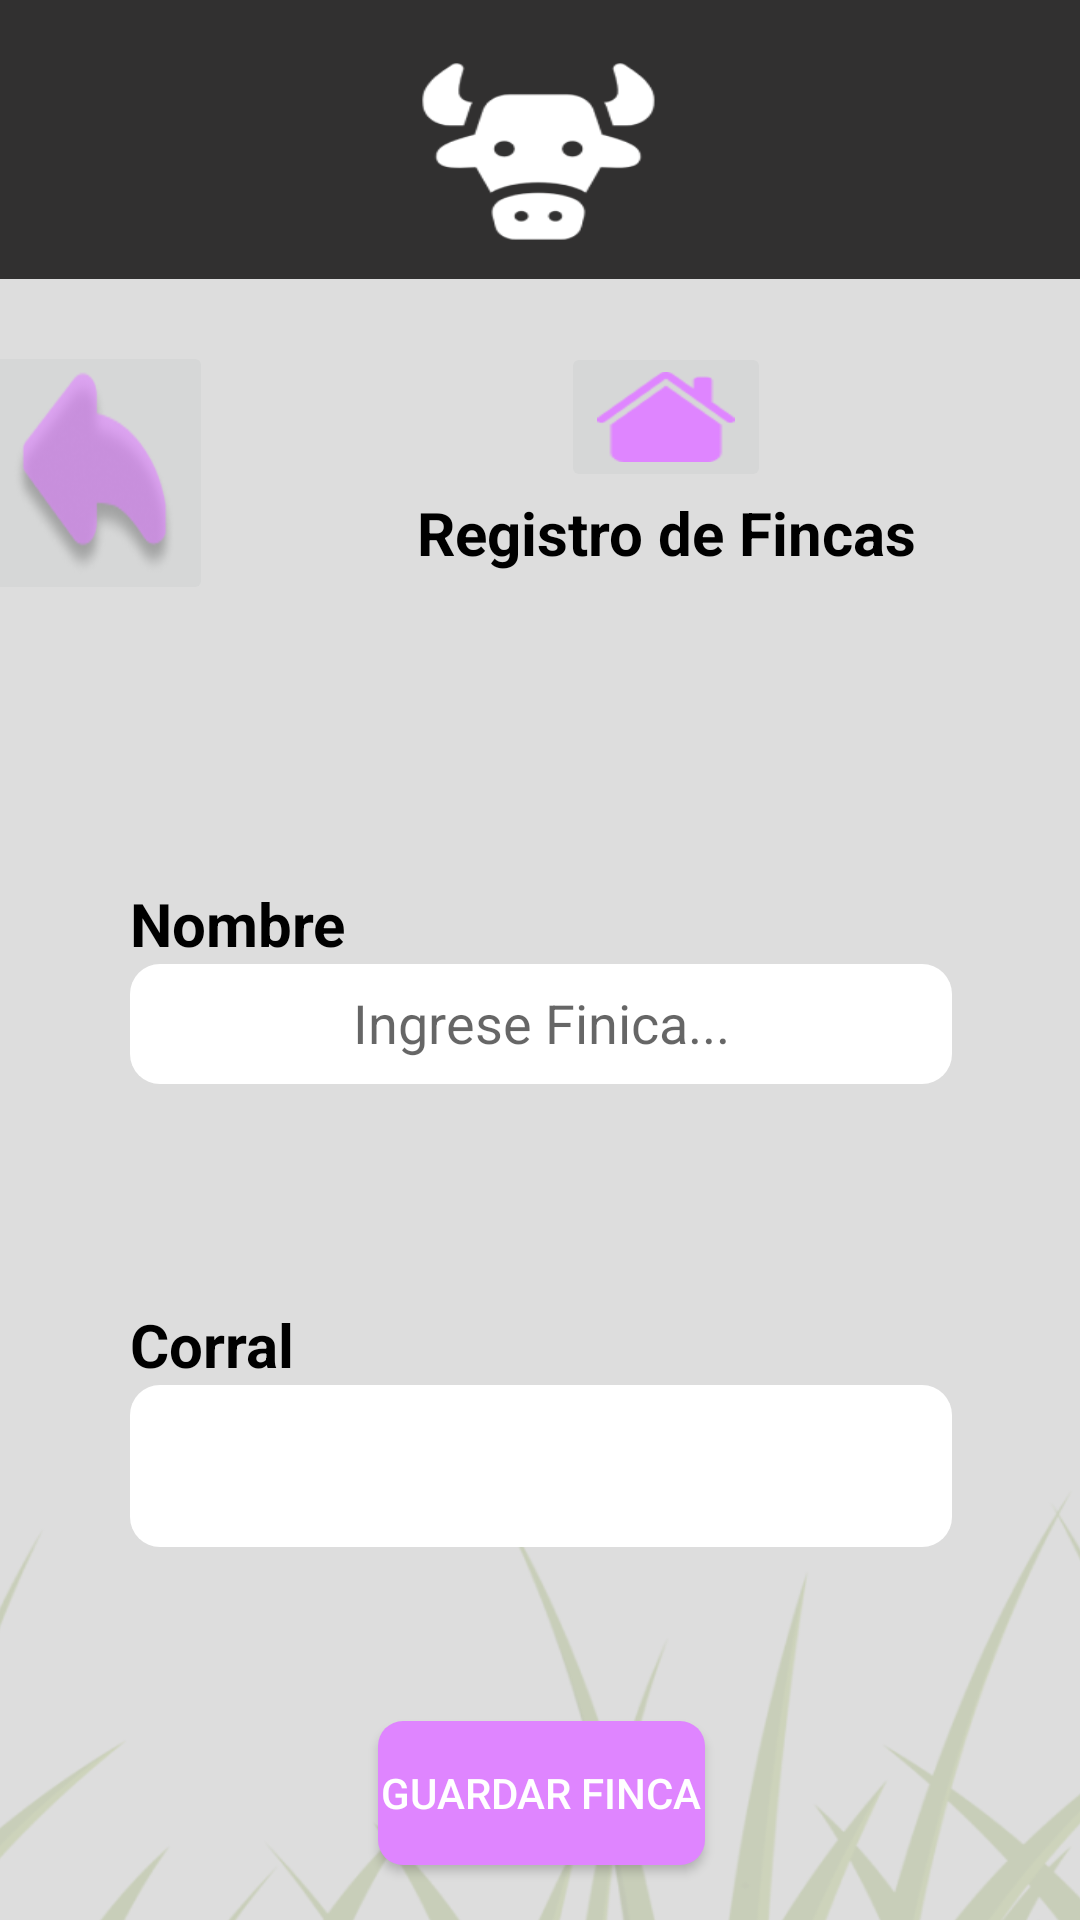

Android layout source for this screen:
<!-- AndroidManifest.xml: application theme Theme.Design.Light.NoActionBar -->
<!-- res/layout/activity_registro_finca.xml -->
<?xml version="1.0" encoding="utf-8"?>
<androidx.constraintlayout.widget.ConstraintLayout xmlns:android="http://schemas.android.com/apk/res/android"
    xmlns:app="http://schemas.android.com/apk/res-auto"
    xmlns:tools="http://schemas.android.com/tools"
    android:layout_width="match_parent"
    android:layout_height="match_parent"
    tools:context=".viewModel.activity.Activity_registro_finca">

    <ImageView
        android:id="@+id/imageView5"
        android:layout_width="411dp"
        android:layout_height="93dp"
        android:scaleType="fitXY"
        app:layout_constraintEnd_toEndOf="parent"
        app:layout_constraintHorizontal_bias="0.5"
        app:layout_constraintStart_toStartOf="parent"
        app:layout_constraintTop_toTopOf="parent"
        app:srcCompat="@drawable/image_barra" />

    <ImageView
        android:id="@+id/imageView6"
        android:layout_width="411dp"
        android:layout_height="740dp"
        android:scaleType="fitXY"
        app:layout_constraintEnd_toEndOf="parent"
        app:layout_constraintHorizontal_bias="0.5"
        app:layout_constraintStart_toStartOf="parent"
        app:layout_constraintTop_toBottomOf="@+id/imageView5"
        app:srcCompat="@drawable/image_bg" />

    <androidx.constraintlayout.widget.ConstraintLayout
        android:layout_width="394dp"
        android:layout_height="568dp"
        android:layout_marginTop="18dp"
        app:layout_constraintEnd_toEndOf="parent"
        app:layout_constraintStart_toStartOf="parent"
        app:layout_constraintTop_toTopOf="@+id/imageView6">

        <androidx.constraintlayout.widget.ConstraintLayout
            android:id="@+id/constraintLayout11"
            android:layout_width="385dp"
            android:layout_height="93dp"
            app:layout_constraintEnd_toEndOf="parent"
            app:layout_constraintHorizontal_bias="0.5"
            app:layout_constraintStart_toStartOf="parent"
            app:layout_constraintTop_toTopOf="parent">

            <androidx.constraintlayout.widget.ConstraintLayout
                android:id="@+id/constraintLayout10"
                android:layout_width="79dp"
                android:layout_height="88dp"
                android:layout_marginStart="4dp"
                app:layout_constraintBottom_toBottomOf="parent"
                app:layout_constraintStart_toStartOf="parent"
                app:layout_constraintTop_toTopOf="parent">

                <ImageButton
                    android:id="@+id/btn_img_volver_fincas"
                    android:layout_width="wrap_content"
                    android:layout_height="wrap_content"
                    android:scaleType="fitXY"
                    app:layout_constraintBottom_toBottomOf="parent"
                    app:layout_constraintEnd_toEndOf="parent"
                    app:layout_constraintHorizontal_bias="0.5"
                    app:layout_constraintStart_toStartOf="parent"
                    app:layout_constraintTop_toTopOf="parent"
                    app:srcCompat="@drawable/icon_atras_morado" />
            </androidx.constraintlayout.widget.ConstraintLayout>

            <androidx.constraintlayout.widget.ConstraintLayout
                android:layout_width="283dp"
                android:layout_height="89dp"
                app:layout_constraintBottom_toBottomOf="parent"
                app:layout_constraintEnd_toEndOf="parent"
                app:layout_constraintHorizontal_bias="0.5"
                app:layout_constraintStart_toEndOf="@+id/constraintLayout10"
                app:layout_constraintTop_toTopOf="parent">

                <LinearLayout
                    android:layout_width="281dp"
                    android:layout_height="87dp"
                    android:gravity="center"
                    android:orientation="vertical"
                    app:layout_constraintBottom_toBottomOf="parent"
                    app:layout_constraintEnd_toEndOf="parent"
                    app:layout_constraintHorizontal_bias="0.5"
                    app:layout_constraintStart_toStartOf="parent"
                    app:layout_constraintTop_toTopOf="parent">

                    <ImageButton
                        android:id="@+id/btn_img_consultar"
                        android:layout_width="70dp"
                        android:layout_height="50dp"
                        android:scaleType="fitXY"
                        app:srcCompat="@drawable/icon_finca" />

                    <TextView
                        android:id="@+id/btn_consultar"
                        android:layout_width="wrap_content"
                        android:layout_height="match_parent"
                        android:text="Registro de Fincas"
                        android:textAlignment="center"
                        android:textColor="@color/black"
                        android:textSize="20dp"
                        android:textStyle="bold" />


                </LinearLayout>
            </androidx.constraintlayout.widget.ConstraintLayout>
        </androidx.constraintlayout.widget.ConstraintLayout>

        <Button
            android:id="@+id/btn_finca"
            android:layout_width="wrap_content"
            android:layout_height="wrap_content"
            android:background="@drawable/style_layout_purple_border_radius_ok"
            android:text="Guardar Finca"
            android:textColor="@color/white"
            app:layout_constraintBottom_toBottomOf="parent"
            app:layout_constraintEnd_toEndOf="parent"
            app:layout_constraintHorizontal_bias="0.5"
            app:layout_constraintStart_toStartOf="parent"
            app:layout_constraintTop_toBottomOf="@+id/constraintLayout13"
            app:layout_constraintVertical_bias="0.329" />

        <androidx.constraintlayout.widget.ConstraintLayout
            android:id="@+id/constraintLayout14"
            android:layout_width="276dp"
            android:layout_height="83dp"
            android:layout_marginTop="32dp"
            app:layout_constraintBottom_toTopOf="@+id/constraintLayout13"
            app:layout_constraintEnd_toEndOf="parent"
            app:layout_constraintHorizontal_bias="0.5"
            app:layout_constraintStart_toStartOf="parent"
            app:layout_constraintTop_toBottomOf="@+id/constraintLayout11">

            <LinearLayout
                android:layout_width="274dp"
                android:layout_height="81dp"
                android:orientation="vertical"
                app:layout_constraintBottom_toBottomOf="parent"
                app:layout_constraintEnd_toEndOf="parent"
                app:layout_constraintHorizontal_bias="0.5"
                app:layout_constraintStart_toStartOf="parent"
                app:layout_constraintTop_toTopOf="parent">

                <TextView
                    android:id="@+id/btn_consultar2"
                    android:layout_width="match_parent"
                    android:layout_height="wrap_content"
                    android:text="Nombre"
                    android:textAlignment="textStart"
                    android:textColor="@color/black"
                    android:textSize="20dp"
                    android:textStyle="bold" />

                <EditText
                    android:id="@+id/txt_nombre_finca"
                    android:layout_width="match_parent"
                    android:layout_height="40dp"
                    android:background="@drawable/style_spinner_white_border_radius_ok"
                    android:ems="10"
                    android:hint="Ingrese Finica..."
                    android:inputType="textPersonName"
                    android:textAlignment="center" />

            </LinearLayout>
        </androidx.constraintlayout.widget.ConstraintLayout>

        <androidx.constraintlayout.widget.ConstraintLayout
            android:id="@+id/constraintLayout13"
            android:layout_width="276dp"
            android:layout_height="83dp"
            app:layout_constraintBottom_toTopOf="@+id/btn_finca"
            app:layout_constraintEnd_toEndOf="parent"
            app:layout_constraintHorizontal_bias="0.5"
            app:layout_constraintStart_toStartOf="parent"
            app:layout_constraintTop_toBottomOf="@+id/constraintLayout14">

            <LinearLayout
                android:layout_width="274dp"
                android:layout_height="81dp"
                android:orientation="vertical"
                app:layout_constraintBottom_toBottomOf="parent"
                app:layout_constraintEnd_toEndOf="parent"
                app:layout_constraintHorizontal_bias="0.5"
                app:layout_constraintStart_toStartOf="parent"
                app:layout_constraintTop_toTopOf="parent">

                <TextView
                    android:id="@+id/btn_consultar3"
                    android:layout_width="match_parent"
                    android:layout_height="wrap_content"
                    android:text="Corral"
                    android:textAlignment="textStart"
                    android:textColor="@color/black"
                    android:textSize="20dp"
                    android:textStyle="bold" />

                <Spinner
                    android:id="@+id/spn_corral"
                    android:layout_width="match_parent"
                    android:layout_height="match_parent"
                    android:background="@drawable/style_spinner_white_border_radius_ok" />
            </LinearLayout>
        </androidx.constraintlayout.widget.ConstraintLayout>
    </androidx.constraintlayout.widget.ConstraintLayout>

</androidx.constraintlayout.widget.ConstraintLayout>
<!-- resources referenced by this layout -->
<resources>
  <!-- drawable icon_atras_morado: png bitmap (drawable, 9338 bytes) -->
  <!-- drawable icon_finca: png bitmap (drawable, 1340 bytes) -->
  <!-- drawable image_barra: png bitmap (drawable-v24, 8021 bytes) -->
  <!-- drawable image_bg: png bitmap (drawable-v24, 127818 bytes) -->
  <!-- drawable style_layout_purple_border_radius_ok (drawable) -->
  <?xml version="1.0" encoding="utf-8"?>
  <shape xmlns:android="http://schemas.android.com/apk/res/android"
      android:shape="rectangle">
      <solid android:color="#DF85FF"></solid>
  
      <padding
          android:left="1dp"
          android:top="1dp"
          android:right="1dp"
          android:bottom="1dp">
  
      </padding>
      <corners android:radius="25px"></corners>
  </shape>
  <!-- drawable style_spinner_white_border_radius_ok (drawable) -->
  <?xml version="1.0" encoding="utf-8"?>
  <shape xmlns:android="http://schemas.android.com/apk/res/android"
      android:shape="rectangle">
      <solid android:color="@color/white"></solid>
  
      <padding
          android:left="1dp"
          android:right="1dp"
          android:bottom="1dp">
      </padding>
  
      <corners android:radius="30px"></corners>
  </shape>
  <!-- not gathered from this repository: default colours our renderer supplied (Android Studio template values) -->
  <color name="black">#FF000000</color>
  <color name="white">#FFFFFFFF</color>
</resources>
